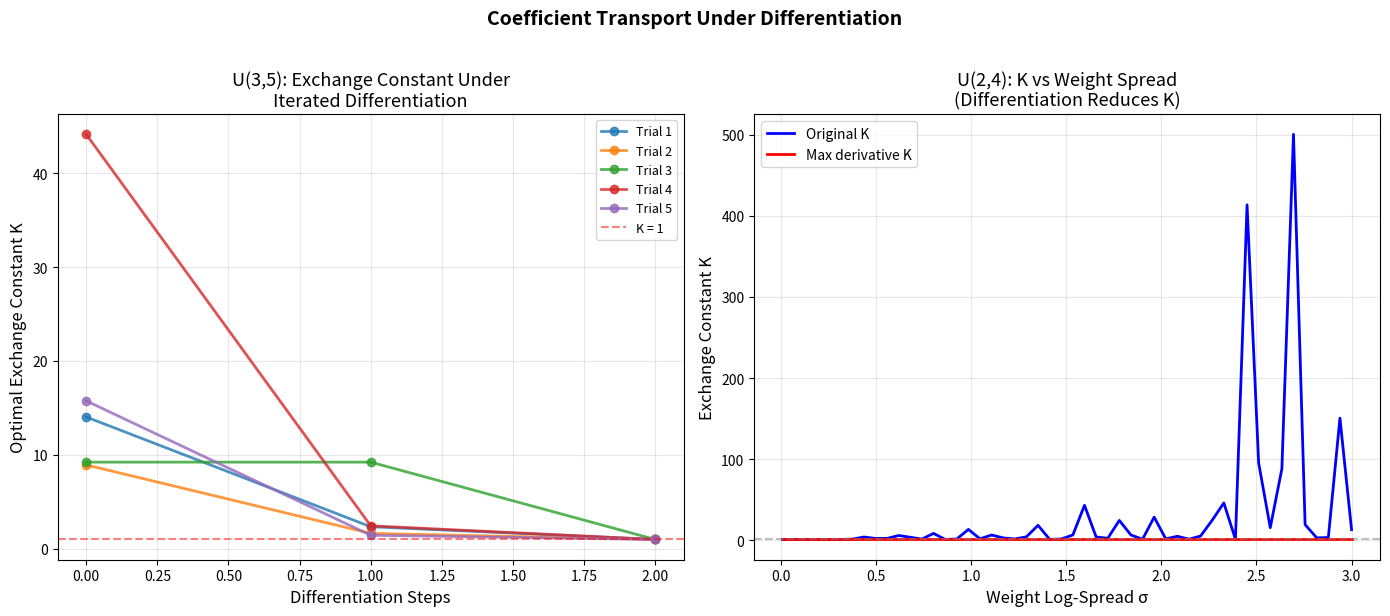

Generate this figure with matplotlib:
#!/usr/bin/env python3
"""
Visualization: Transport Constants Under Iterated Differentiation

Shows how the valuated exchange constant evolves as we repeatedly
differentiate a weighted uniform matroid polynomial. Each differentiation
step corresponds to a matroid contraction, and we track how the
exchange constant changes.

Key finding: For product-weight uniform matroids, differentiation
consistently preserves or improves the exchange constant.
"""

import numpy as np
import matplotlib
matplotlib.use('Agg')
import matplotlib.pyplot as plt
from itertools import combinations


def basis_vectors(n, d):
    vecs = []
    for S in combinations(range(n), d):
        v = [0] * n
        for i in S:
            v[i] = 1
        vecs.append(tuple(v))
    return vecs


def check_exchange_K(poly):
    if not poly:
        return 0.0
    support = list(poly.keys())
    n = len(support[0]) if support else 0
    optimal_K = 0.0
    for a in support:
        for b in support:
            for i in range(n):
                if b[i] >= a[i]:
                    continue
                best_ratio = float('inf')
                for j in range(n):
                    if a[j] >= b[j]:
                        continue
                    a_p = list(a); a_p[i] -= 1; a_p[j] += 1; a_pt = tuple(a_p)
                    b_p = list(b); b_p[i] += 1; b_p[j] -= 1; b_pt = tuple(b_p)
                    if a_p[i] < 0 or b_p[j] < 0:
                        continue
                    if a_pt not in poly or b_pt not in poly:
                        continue
                    lhs = poly[a] * poly[b]
                    rhs = poly[a_pt] * poly[b_pt]
                    if abs(rhs) > 1e-15:
                        best_ratio = min(best_ratio, lhs / rhs)
                if best_ratio != float('inf'):
                    optimal_K = max(optimal_K, best_ratio)
    return optimal_K


def partial_derivative(poly, var):
    result = {}
    for exp, coeff in poly.items():
        if exp[var] > 0:
            new_exp = list(exp)
            new_exp[var] -= 1
            new_exp_t = tuple(new_exp)
            c = coeff * exp[var]
            result[new_exp_t] = result.get(new_exp_t, 0.0) + c
    return {k: v for k, v in result.items() if abs(v) > 1e-15}


# Generate transport curves for several weight configurations
fig, axes = plt.subplots(1, 2, figsize=(14, 6))

# Panel 1: U(3,5) — larger example
n, d = 5, 3
bases = basis_vectors(n, d)
np.random.seed(42)

for trial in range(5):
    weights = np.random.exponential(1.0, len(bases))
    poly = {bases[i]: float(weights[i]) for i in range(len(bases))}

    K_values = [check_exchange_K(poly)]
    current = poly
    steps = [0]
    step = 0

    for _ in range(4):
        for var in range(n):
            dp = partial_derivative(current, var)
            if dp and len(dp) > 1:
                current = dp
                step += 1
                K_val = check_exchange_K(current)
                K_values.append(K_val)
                steps.append(step)
                break
        else:
            break

    axes[0].plot(steps, K_values, 'o-', linewidth=2, markersize=6,
                label=f'Trial {trial+1}', alpha=0.8)

axes[0].axhline(y=1.0, color='red', linestyle='--', alpha=0.5, label='K = 1')
axes[0].set_xlabel('Differentiation Steps', fontsize=12)
axes[0].set_ylabel('Optimal Exchange Constant K', fontsize=12)
axes[0].set_title('U(3,5): Exchange Constant Under\nIterated Differentiation', fontsize=13)
axes[0].legend(fontsize=9)
axes[0].grid(True, alpha=0.3)

# Panel 2: Effect of weight spread on K
n, d = 4, 2
bases = basis_vectors(n, d)
spreads = np.linspace(0.01, 3.0, 50)
K_original = []
K_after_deriv = []

np.random.seed(7)
base_weights = np.ones(len(bases))

for spread in spreads:
    perturbation = np.random.randn(len(bases)) * spread
    weights = np.exp(perturbation)  # Log-normal weights
    poly = {bases[i]: float(weights[i]) for i in range(len(bases))}
    K_original.append(check_exchange_K(poly))

    # Take one derivative and check
    max_dk = 0.0
    for var in range(n):
        dp = partial_derivative(poly, var)
        if dp:
            max_dk = max(max_dk, check_exchange_K(dp))
    K_after_deriv.append(max_dk)

axes[1].plot(spreads, K_original, 'b-', linewidth=2, label='Original K')
axes[1].plot(spreads, K_after_deriv, 'r-', linewidth=2, label='Max derivative K')
axes[1].axhline(y=1.0, color='gray', linestyle='--', alpha=0.5)
axes[1].set_xlabel('Weight Log-Spread σ', fontsize=12)
axes[1].set_ylabel('Exchange Constant K', fontsize=12)
axes[1].set_title('U(2,4): K vs Weight Spread\n(Differentiation Reduces K)', fontsize=13)
axes[1].legend(fontsize=10)
axes[1].grid(True, alpha=0.3)

fig.suptitle('Coefficient Transport Under Differentiation',
             fontsize=14, fontweight='bold', y=1.02)
plt.tight_layout()
plt.savefig('transport_curves.png', dpi=150, bbox_inches='tight')
print("Saved transport_curves.png")
